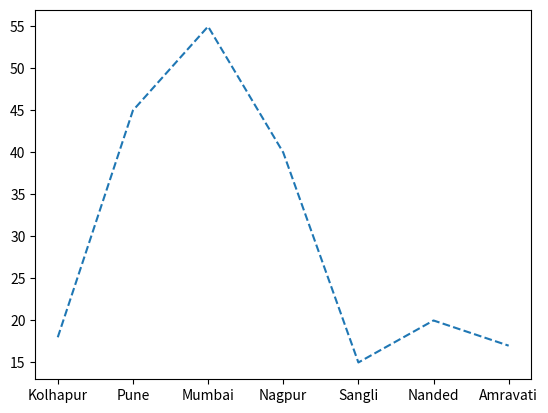

Write Python code to recreate this figure.
import numpy as np
import matplotlib.pyplot as plt

x = ["Kolhapur","Pune","Mumbai","Nagpur","Sangli","Nanded","Amravati"]
y = [18,45,55,40,15,20,17]
xPoints = np.array(x)
yPoints = np.array(y)
plt.plot(xPoints,yPoints,linestyle="dashed")
plt.show()